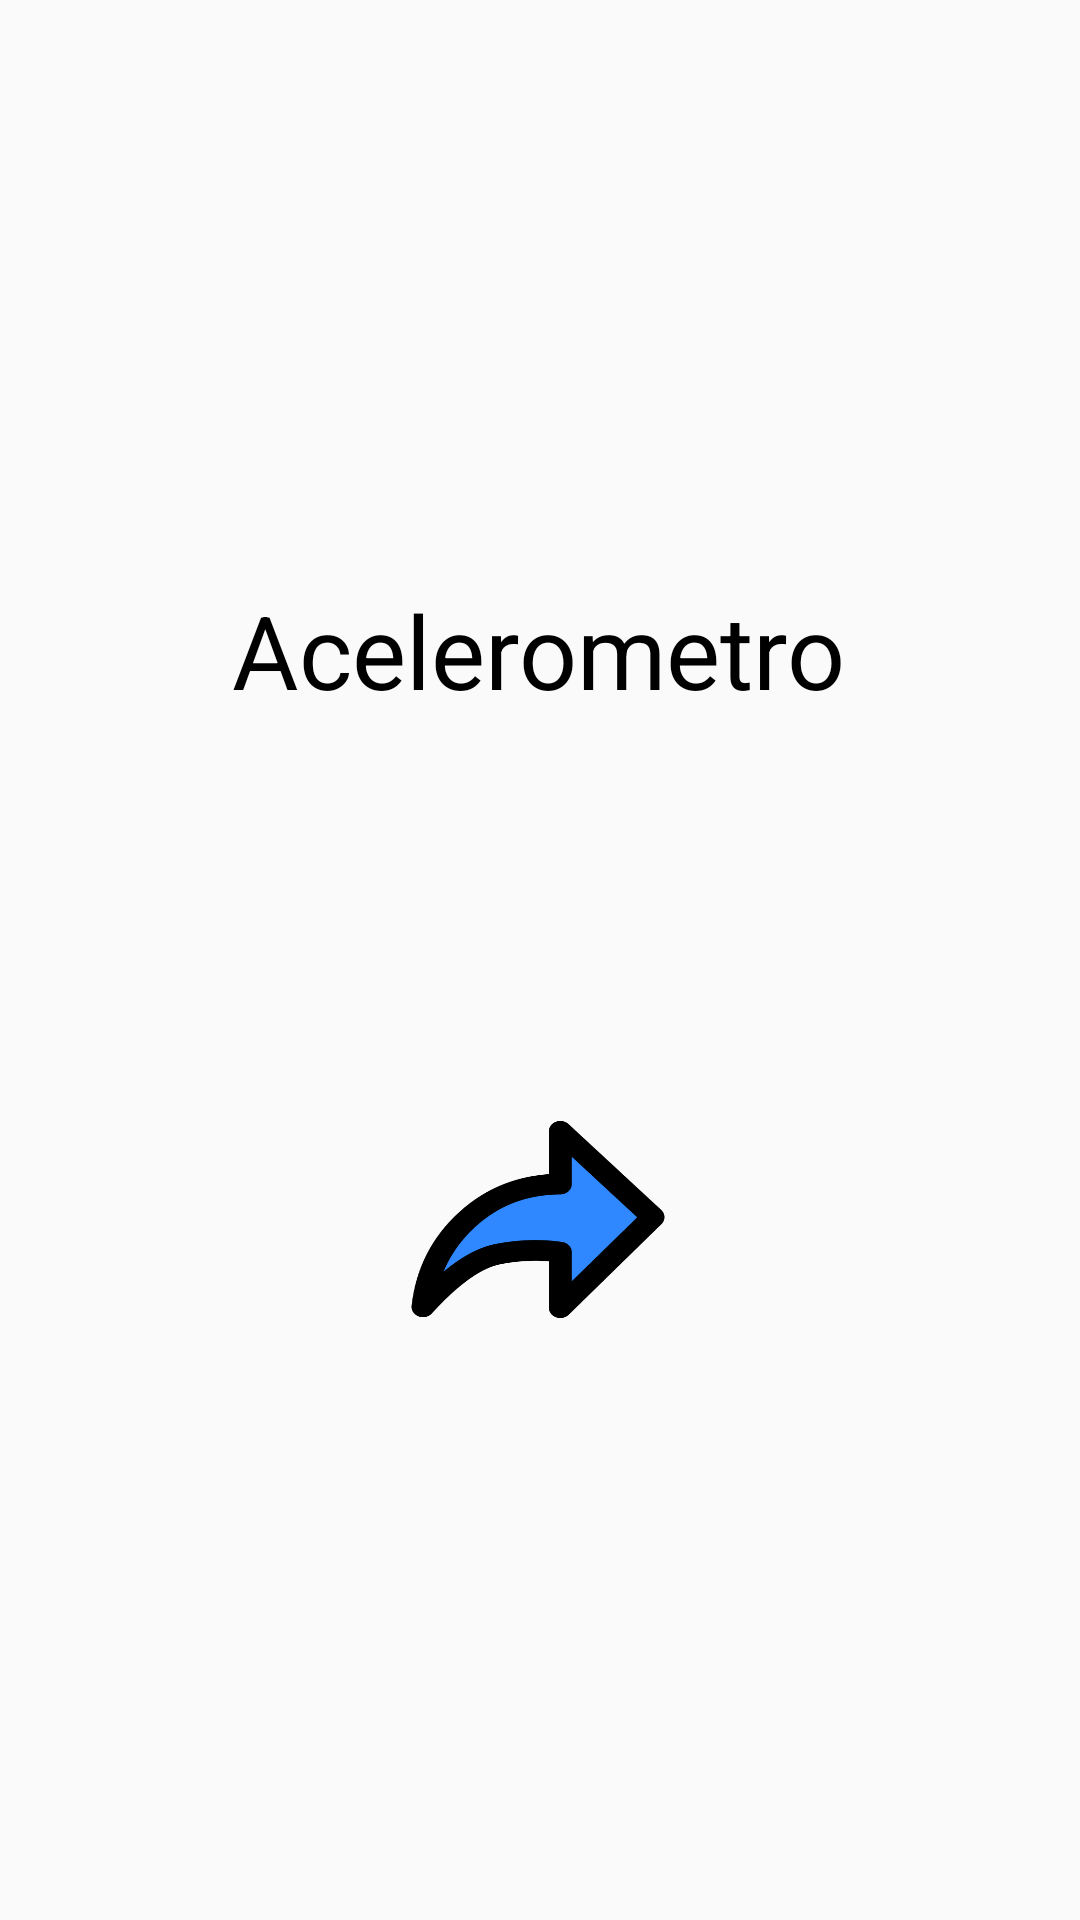

Android layout source for this screen:
<!-- AndroidManifest.xml: application theme Theme.Parcial1Greupo4 -->
<!-- res/layout/activity_acelerometro.xml -->
<?xml version="1.0" encoding="utf-8"?>
<androidx.constraintlayout.widget.ConstraintLayout xmlns:android="http://schemas.android.com/apk/res/android"
    xmlns:app="http://schemas.android.com/apk/res-auto"
    xmlns:tools="http://schemas.android.com/tools"
    android:layout_width="match_parent"
    android:layout_height="match_parent"
    tools:context=".Acelerometro">

    <TextView
        android:id="@+id/tvAcele"
        android:layout_width="wrap_content"
        android:layout_height="wrap_content"
        android:text="@string/Acele"
        android:textColor="@color/black"
        android:textSize="34sp"
        app:layout_constraintBottom_toBottomOf="parent"
        app:layout_constraintEnd_toEndOf="parent"
        app:layout_constraintHorizontal_bias="0.497"
        app:layout_constraintStart_toStartOf="parent"
        app:layout_constraintTop_toTopOf="parent"
        app:layout_constraintVertical_bias="0.326" />

    <Button
        android:id="@+id/btnmus"
        android:layout_width="92dp"
        android:layout_height="83dp"
        android:background="@drawable/next"
        android:text="@string/Siguiente"
        android:textColor="@color/transparent"
        app:layout_constraintBottom_toBottomOf="parent"
        app:layout_constraintEnd_toEndOf="parent"
        app:layout_constraintHorizontal_bias="0.498"
        app:layout_constraintStart_toStartOf="parent"
        app:layout_constraintTop_toTopOf="parent"
        app:layout_constraintVertical_bias="0.655" />
</androidx.constraintlayout.widget.ConstraintLayout>
<!-- resources referenced by this layout -->
<resources>
  <color name="black">#FF000000</color>
  <color name="transparent">#00FFFFFF</color>
  <!-- drawable next: png bitmap (drawable-v24, 20048 bytes) -->
  <string name="Acele">Acelerometro</string>
  
      /string reproductor
  <string name="Siguiente">sigue</string>
  
      //string para parte de registro de Datos
  <style name="Theme.Parcial1Greupo4" parent="Theme.AppCompat.Light.NoActionBar">
          
          <item name="colorPrimary">@color/purple_500</item>
          <item name="colorPrimaryVariant">@color/purple_700</item>
          <item name="colorOnPrimary">@color/white</item>
          
          <item name="colorSecondary">@color/teal_200</item>
          <item name="colorSecondaryVariant">@color/teal_700</item>
          <item name="colorOnSecondary">@color/black</item>
          
          <item name="android:statusBarColor" tools:targetApi="l">?attr/colorPrimaryVariant</item>
          
      </style>
  <color name="purple_500">#FF6200EE</color>
  <color name="purple_700">#FF3700B3</color>
  <color name="white">#FFFFFFFF</color>
  
      //colores creados por el equipo
  <color name="teal_200">#FF03DAC5</color>
  <color name="teal_700">#FF018786</color>
</resources>
